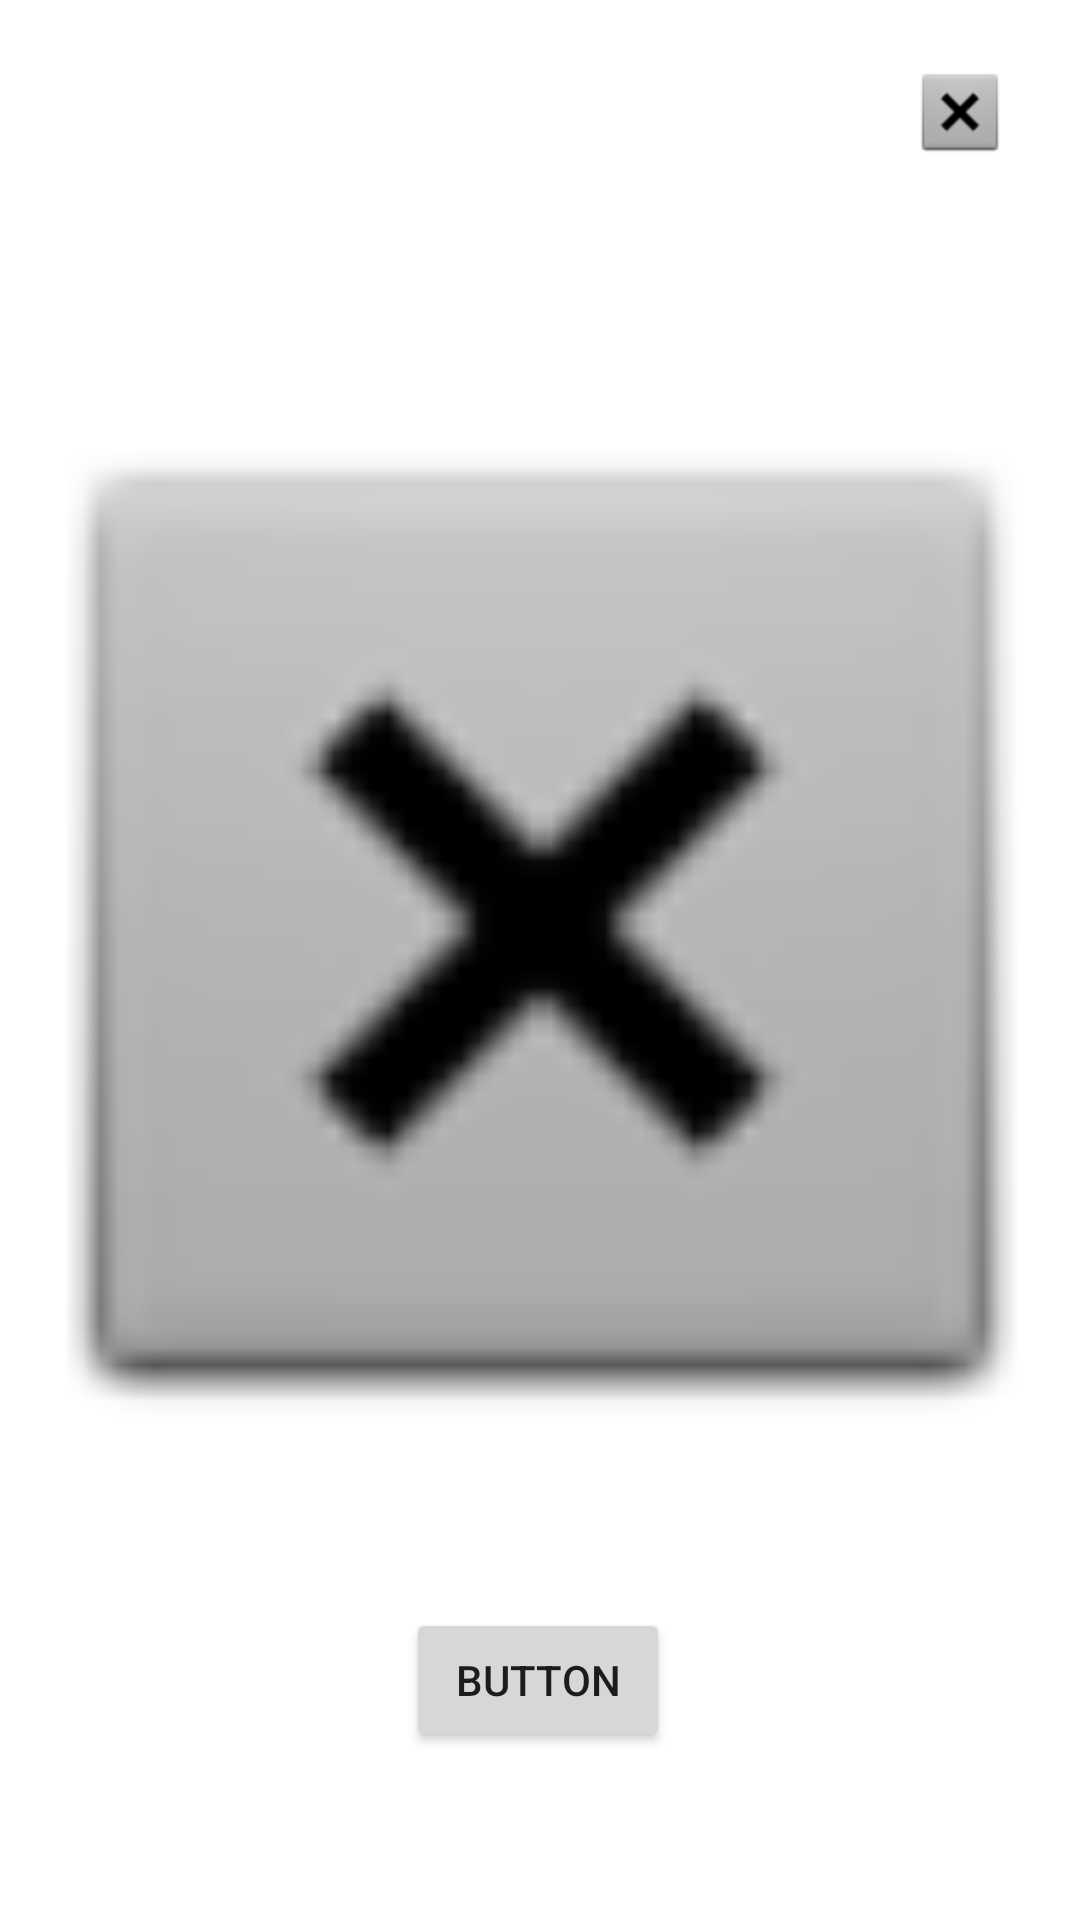

This screen was rendered from an Android layout file. Write that file and the resources it references.
<!-- AndroidManifest.xml: application theme Theme.API_izotov -->
<!-- res/layout/activity_room.xml -->
<?xml version="1.0" encoding="utf-8"?>
<androidx.constraintlayout.widget.ConstraintLayout xmlns:android="http://schemas.android.com/apk/res/android"
    xmlns:app="http://schemas.android.com/apk/res-auto"
    xmlns:tools="http://schemas.android.com/tools"
    android:layout_width="match_parent"
    android:layout_height="match_parent"
    tools:context=".Room">

    <ImageView
        android:id="@+id/iw2"
        android:layout_width="409dp"
        android:layout_height="384dp"
        android:layout_marginTop="116dp"
        app:layout_constraintBottom_toTopOf="@+id/bn2"
        app:layout_constraintEnd_toEndOf="parent"
        app:layout_constraintStart_toStartOf="parent"
        app:layout_constraintTop_toTopOf="parent"
        app:layout_constraintVertical_bias="0.0"
        app:srcCompat="@android:drawable/btn_dialog" />

    <ImageButton
        android:id="@+id/iB3"
        android:layout_width="52dp"
        android:layout_height="47dp"
        android:background="@color/white"
        app:layout_constraintBottom_toBottomOf="parent"
        app:layout_constraintEnd_toEndOf="parent"
        app:layout_constraintHorizontal_bias="0.955"
        app:layout_constraintStart_toStartOf="parent"
        app:layout_constraintTop_toTopOf="parent"
        app:layout_constraintVertical_bias="0.023"
        app:srcCompat="@android:drawable/btn_dialog" />

    <Button
        android:id="@+id/bn2"
        android:layout_width="wrap_content"
        android:layout_height="wrap_content"
        android:layout_marginBottom="56dp"
        android:text="Button"
        app:layout_constraintBottom_toBottomOf="parent"
        app:layout_constraintEnd_toEndOf="parent"
        app:layout_constraintHorizontal_bias="0.498"
        app:layout_constraintStart_toStartOf="parent" />
</androidx.constraintlayout.widget.ConstraintLayout>
<!-- resources referenced by this layout -->
<resources>
  <style name="Theme.API_izotov" parent="Theme.MaterialComponents.DayNight.DarkActionBar">
          
          <item name="colorPrimary">@color/purple_500</item>
          <item name="colorPrimaryVariant">@color/purple_700</item>
          <item name="colorOnPrimary">@color/white</item>
          
          <item name="colorSecondary">@color/teal_200</item>
          <item name="colorSecondaryVariant">@color/teal_700</item>
          <item name="colorOnSecondary">@color/black</item>
          
          <item name="android:statusBarColor" tools:targetApi="l">?attr/colorPrimaryVariant</item>
          
      </style>
  <!-- not gathered from this repository: default colours our renderer supplied (Android Studio template values) -->
  <color name="purple_500">#FF6200EE</color>
  <color name="purple_700">#FF3700B3</color>
  <color name="teal_200">#FF03DAC5</color>
  <color name="teal_700">#FF018786</color>
  <color name="black">#FF000000</color>
  <color name="white">#FFFFFFFF</color>
</resources>
